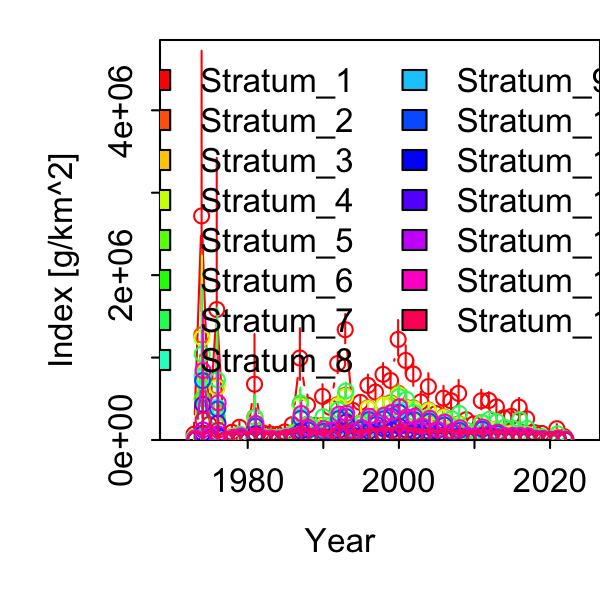

The table this chart was drawn from, first rows:
Category, Time, Stratum, Units, Estimate, Std. Error for Estimate, Std. Error for ln(Estimate)
1, 1973, Stratum_1, [g/km^2], 70310, 76769, 1.092
1, 1974, Stratum_1, [g/km^2], 2718421, 1500377, 0.5519
1, 1975, Stratum_1, [g/km^2], 188139, 205666, 1.093
1, 1976, Stratum_1, [g/km^2], 1582801, 1220579, 0.7712
1, 1977, Stratum_1, [g/km^2], 1482, 1622, 1.094
1, 1978, Stratum_1, [g/km^2], 93794, 48563, 0.5178
1, 1979, Stratum_1, [g/km^2], 154185, 54815, 0.3555
1, 1980, Stratum_1, [g/km^2], 17721, 13774, 0.7773
1, 1981, Stratum_1, [g/km^2], 677449, 433285, 0.6396
1, 1982, Stratum_1, [g/km^2], 89254, 56400, 0.6319
1, 1983, Stratum_1, [g/km^2], 75415, 67360, 0.8932
1, 1984, Stratum_1, [g/km^2], 67855, 39625, 0.584
1, 1985, Stratum_1, [g/km^2], 97899, 50382, 0.5146
1, 1986, Stratum_1, [g/km^2], 186522, 65881, 0.3532
1, 1987, Stratum_1, [g/km^2], 994728, 308301, 0.3099
1, 1988, Stratum_1, [g/km^2], 422952, 112678, 0.2664
1, 1989, Stratum_1, [g/km^2], 177592, 47072, 0.2651
1, 1990, Stratum_1, [g/km^2], 529239, 129769, 0.2452
1, 1991, Stratum_1, [g/km^2], 396597, 66678, 0.1681
1, 1992, Stratum_1, [g/km^2], 927830, 125593, 0.1354
1, 1993, Stratum_1, [g/km^2], 1338586, 176733, 0.132
1, 1994, Stratum_1, [g/km^2], 358835, 56210, 0.1566
1, 1995, Stratum_1, [g/km^2], 456607, 62331, 0.1365
1, 1996, Stratum_1, [g/km^2], 662673, 120156, 0.1813
1, 1997, Stratum_1, [g/km^2], 581087, 97536, 0.1679
1, 1998, Stratum_1, [g/km^2], 796758, 125916, 0.158
1, 1999, Stratum_1, [g/km^2], 722099, 108630, 0.1504
1, 2000, Stratum_1, [g/km^2], 1220491, 214876, 0.1761
1, 2001, Stratum_1, [g/km^2], 965167, 168518, 0.1746
1, 2002, Stratum_1, [g/km^2], 800105, 157488, 0.1968
1, 2003, Stratum_1, [g/km^2], 462043, 109305, 0.2366
1, 2004, Stratum_1, [g/km^2], 648199, 144890, 0.2235
1, 2005, Stratum_1, [g/km^2], 320872, 80567, 0.2511
1, 2006, Stratum_1, [g/km^2], 507500, 131069, 0.2583
1, 2007, Stratum_1, [g/km^2], 475911, 119902, 0.2519
1, 2008, Stratum_1, [g/km^2], 565840, 143198, 0.2531
1, 2009, Stratum_1, [g/km^2], 246458, 56116, 0.2277
1, 2010, Stratum_1, [g/km^2], 195111, 49642, 0.2544
1, 2011, Stratum_1, [g/km^2], 476155, 117857, 0.2475
1, 2012, Stratum_1, [g/km^2], 480032, 91862, 0.1914
1, 2013, Stratum_1, [g/km^2], 401193, 88128, 0.2197
1, 2014, Stratum_1, [g/km^2], 270126, 70184, 0.2598
1, 2015, Stratum_1, [g/km^2], 286423, 69427, 0.2424
1, 2016, Stratum_1, [g/km^2], 398822, 98281, 0.2464
1, 2017, Stratum_1, [g/km^2], 258314, 104044, 0.4028
1, 2018, Stratum_1, [g/km^2], 90811, 58233, 0.6413
1, 2019, Stratum_1, [g/km^2], 79859, 37798, 0.4733
1, 2020, Stratum_1, [g/km^2], 0, 0, 0
1, 2021, Stratum_1, [g/km^2], 137037, 46510, 0.3394
1, 2022, Stratum_1, [g/km^2], 38809, 21628, 0.5573
1, 1973, Stratum_2, [g/km^2], 33483, 37731, 1.127
1, 1974, Stratum_2, [g/km^2], 1275722, 756581, 0.5931
1, 1975, Stratum_2, [g/km^2], 81102, 90380, 1.114
1, 1976, Stratum_2, [g/km^2], 656166, 526482, 0.8024
1, 1977, Stratum_2, [g/km^2], 678.9, 761.5, 1.122
1, 1978, Stratum_2, [g/km^2], 45990, 25864, 0.5624
1, 1979, Stratum_2, [g/km^2], 65341, 26020, 0.3982
1, 1980, Stratum_2, [g/km^2], 8258, 6609, 0.8004
1, 1981, Stratum_2, [g/km^2], 277117, 179433, 0.6475
1, 1982, Stratum_2, [g/km^2], 34721, 23565, 0.6787
... 690 more rows
